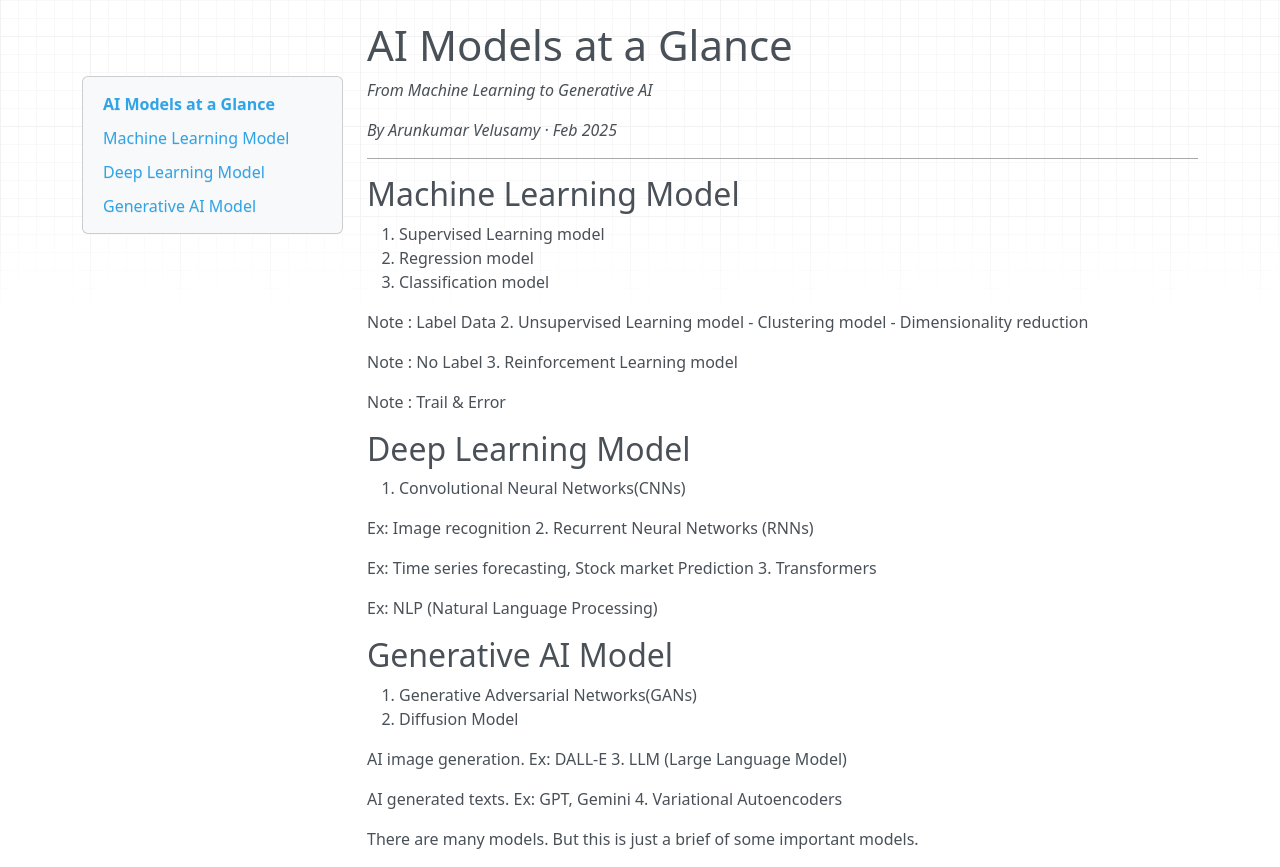

repository: arunvelusamyd/personal-website · page: ai-models/index.html · generator: mkdocs

# AI Models at a Glance

*From Machine Learning to Generative AI*

*By Arunkumar Velusamy · Feb 2025*

---

## Machine Learning Model

1. Supervised Learning model
   - Regression model
   - Classification model

   Note : Label Data
2. Unsupervised Learning model
   - Clustering model
   - Dimensionality reduction

   Note : No Label
3. Reinforcement Learning model

   Note : Trail & Error

## Deep Learning Model

1. Convolutional Neural Networks(CNNs)

   Ex: Image recognition
2. Recurrent Neural Networks (RNNs)

   Ex: Time series forecasting, Stock market Prediction
3. Transformers

   Ex: NLP (Natural Language Processing)

## Generative AI Model

1. Generative Adversarial Networks(GANs)
2. Diffusion Model

   AI image generation. Ex: DALL-E
3. LLM (Large Language Model)

   AI generated texts. Ex: GPT, Gemini
4. Variational Autoencoders

There are many models. But this is just a brief of some important models.
